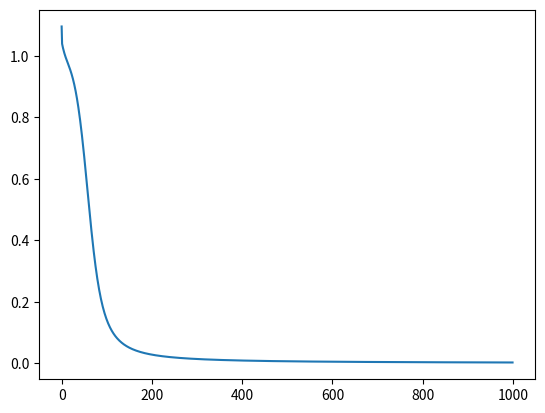

Write the Python code that produced this figure.
import numpy as np
import matplotlib.pyplot as plt


########################################################################################################################
# Podaci - XOR funkcija

data = np.array([
    [0, 0, 0],
    [0, 1, 1],
    [1, 0, 1],
    [1, 1, 0]
])


########################################################################################################################
# Parametri mreze

inputNeurons = 2
outputNeurons = data.shape[1] - inputNeurons
hiddenNeurons = 5
learningRate = 1
act_func = 'sigmoid' #'tanh'
loss_func = 'mse'


########################################################################################################################
# Priprema ulaza i ocekivanih izlaza

inputs = data[:, :inputNeurons]
outputs = data[:, inputNeurons:]
print('\n---------- PODACI ----------')
print('inputs:', inputs.shape)
print(inputs)
print('outputs:', outputs.shape)
print(outputs)


########################################################################################################################
# Aktivacione i loss funkcija i njihovi derivati

if act_func == 'sigmoid':
    actf = lambda a: 1 / (1 + np.exp(-a))
    dactf = lambda a: actf(a) * (1 - actf(a))
elif act_func == 'tanh':
    actf = lambda a: np.tanh(a)
    dactf = lambda a: 1 - np.square(np.tanh(a))
else:
    raise ValueError('Invalid activation function: ' + act_func)

if loss_func == 'mse':
    lossf = lambda y, t: np.square(y - t).sum()
    dlossf = lambda y, t: 2 * (y - t)
else:
    raise ValueError('Invalid loss function: ' + loss_func)


########################################################################################################################
# Inicijalizacija tezina i bias-a

print('\n---------- INICIJALIZACIJA PARAMETARA ----------')
w1 = np.random.randn(inputNeurons, hiddenNeurons)
b1 = np.zeros(hiddenNeurons)
w2 = np.random.randn(hiddenNeurons, outputNeurons)
b2 = np.zeros(outputNeurons)
print('w1:', w1.shape)
print(w1)
print('b1:', b1.shape)
print(b1)
print('w2:', w2.shape)
print(w2)
print('b2:', b2.shape)
print(b2)


########################################################################################################################
# Treniranje

print('\n---------- TRENIRANJE ----------')

losses = []
for epoch in range(1000):
    #################################
    # FORWARD PHASE

    # Layer 1
    i1 = inputs
    a1 = np.dot(i1, w1) + b1
    o1 = actf(a1)

    # Layer 2
    i2 = o1
    a2 = np.dot(i2, w2) + b2
    o2 = actf(a2)

    # Calculate loss
    loss = lossf(o2, outputs)

    #################################
    # BACKWARD PHASE
    do2 = dlossf(o2, outputs)

    # Layer 2
    da2 = do2 * dactf(a2)
    di2 = np.dot(da2, w2.T)
    dw2 = np.dot(i2.T, da2)
    db2 = np.sum(da2, axis=0)

    # Layer 1
    do1 = di2
    da1 = do1 * dactf(a1)
    di1 = np.dot(da1, w1.T)
    dw1 = np.dot(i1.T, da1)
    db1 = np.sum(da1, axis=0)

    # Weights update
    w1 -= learningRate * dw1
    b1 -= learningRate * db1
    w2 -= learningRate * dw2
    b2 -= learningRate * db2

    losses.append(loss)
    if epoch == 0 or (epoch + 1) % 100 == 0:
        print(str(epoch + 1) + ": " + str(loss))


########################################################################################################################
# Prikaz greske pri treniranju

plt.plot(losses)
plt.show()


########################################################################################################################
# Evaluacija

print('\n---------- EVALUACIJA ----------')

i1 = inputs
a1 = np.dot(i1, w1) + b1
o1 = actf(a1)

i2 = o1
a2 = np.dot(i2, w2) + b2
o2 = actf(a2)

for x, t, y in zip(inputs, outputs, o2):
    print(x, '->', t, '=>', y)


########################################################################################################################
# Prikaz parametara

print('\n---------- PRIKAZ PARAMETARA ----------')
print('w1:', w1.shape)
print(w1)
print('b1:', b1.shape)
print(b1)
print('w2:', w2.shape)
print(w2)
print('b2:', b2.shape)
print(b2)
